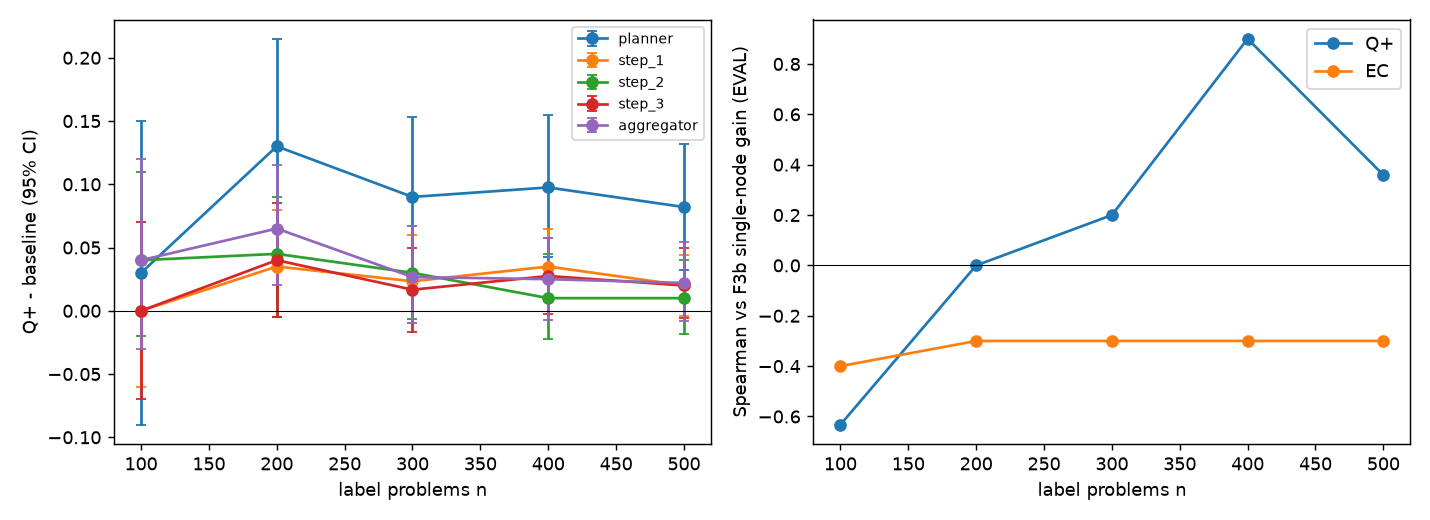

The data file committed next to this chart (first rows):
n, rank_qplus, rank_ec, spearman_qplus_vs_f3b_gain, spearman_ec_vs_f3b_gain, qplus_planner_minus_aggregator, diff_ci_low, diff_ci_high, planner_qplus, planner_qplus_lo, planner_qplus_hi, planner_consequence, planner_consequence_lo, planner_consequence_hi, planner_ec, planner_ec_lo, planner_ec_hi, step_1_qplus, step_1_qplus_lo, step_1_qplus_hi, step_1_consequence, step_1_consequence_lo, step_1_consequence_hi, step_1_ec
100, step_2 > aggregator > planner > step_1 >…, aggregator > planner > step_2 > step_3 >…, -0.6325, -0.4, -0.01, -0.13, 0.11, 0.03, -0.09, 0.15, 0.235, 0.1449, 0.32, 0.1285, 0.08212, 0.1717, 0.0, -0.06, 0.07, -0.01, -0.065, 0.045, -0.0012
200, planner > aggregator > step_2 > step_3 >…, aggregator > planner > step_3 > step_2 >…, 0.0, -0.3, 0.065, -0.02, 0.15, 0.13, 0.045, 0.215, 0.225, 0.1625, 0.29, 0.1279, 0.09425, 0.1616, 0.035, -0.005, 0.08, -0.0125, -0.0525, 0.025, -0.001687
300, planner > step_2 > aggregator > step_1 >…, aggregator > planner > step_3 > step_2 >…, 0.2, -0.3, 0.06333, -0.003333, 0.13, 0.09, 0.02333, 0.1534, 0.205, 0.1517, 0.2583, 0.1137, 0.08663, 0.141, 0.02333, -0.01, 0.06, 0.01, -0.02333, 0.04167, 0.001311
400, planner > step_1 > step_3 > aggregator >…, aggregator > planner > step_3 > step_2 >…, 0.9, -0.3, 0.0725, 0.0125, 0.1301, 0.0975, 0.0425, 0.155, 0.2162, 0.1675, 0.2625, 0.12, 0.09534, 0.144, 0.035, 0.0075, 0.065, 0.0275, -0.00375, 0.05753, 0.004217
500, planner > aggregator > step_1 > step_3 >…, aggregator > planner > step_3 > step_2 >…, 0.3591, -0.3, 0.06, 0.00795, 0.112, 0.082, 0.032, 0.132, 0.209, 0.167, 0.253, 0.1155, 0.09391, 0.1378, 0.02, -0.004, 0.044, 0.016, -0.011, 0.04202, 0.002496
